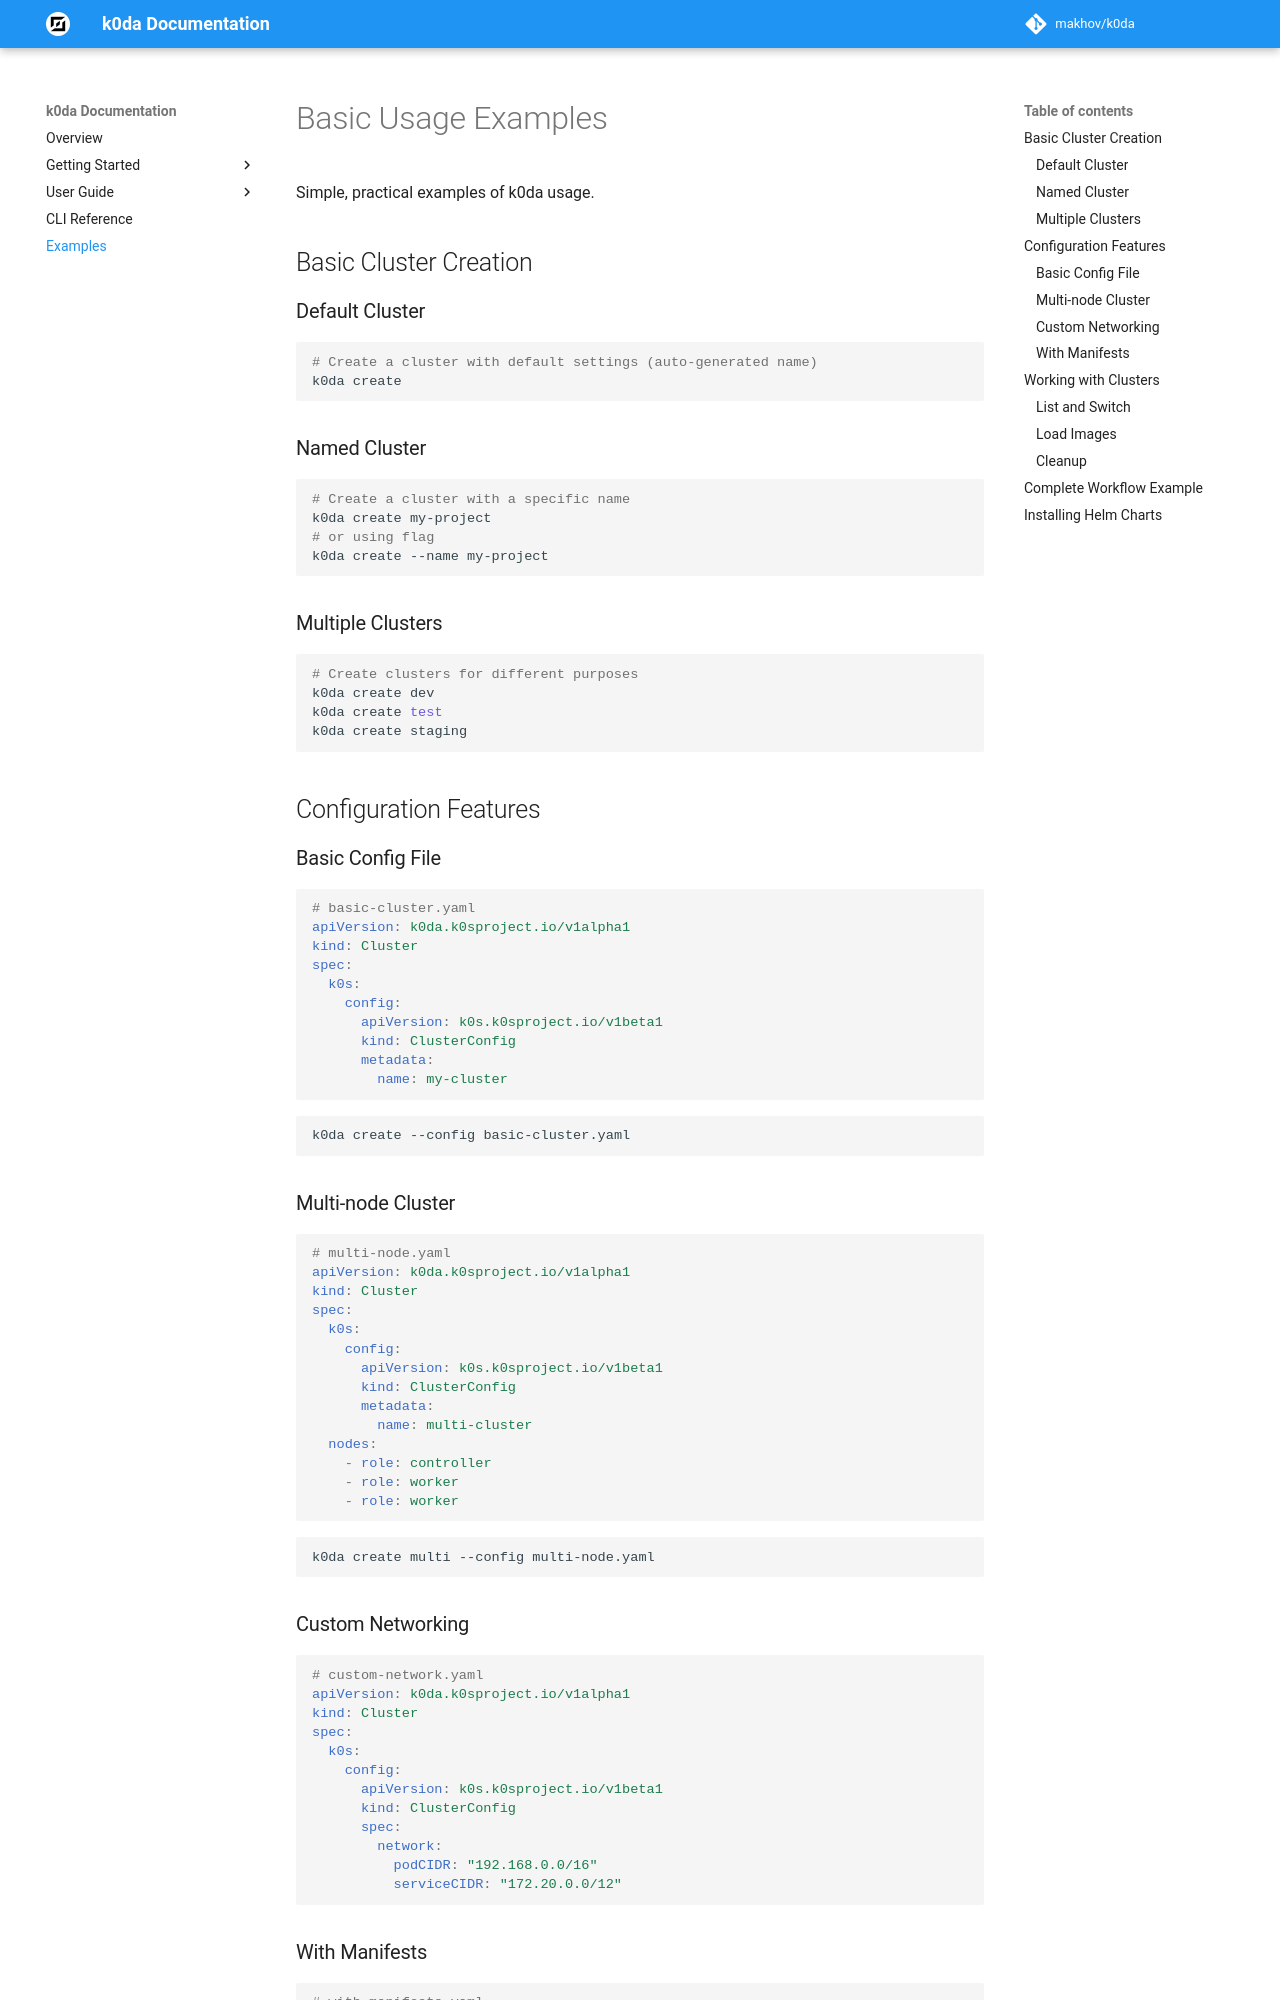

repository: makhov/k0da · page: examples/basic/index.html · generator: mkdocs

# Basic Usage Examples

Simple, practical examples of k0da usage.

## Basic Cluster Creation

### Default Cluster

```bash
# Create a cluster with default settings (auto-generated name)
k0da create
```

### Named Cluster

```bash
# Create a cluster with a specific name
k0da create my-project
# or using flag
k0da create --name my-project
```

### Multiple Clusters

```bash
# Create clusters for different purposes
k0da create dev
k0da create test
k0da create staging
```

## Configuration Features

### Basic Config File

```yaml
# basic-cluster.yaml
apiVersion: k0da.k0sproject.io/v1alpha1
kind: Cluster
spec:
  k0s:
    config:
      apiVersion: k0s.k0sproject.io/v1beta1
      kind: ClusterConfig
      metadata:
        name: my-cluster
```

```bash
k0da create --config basic-cluster.yaml
```

### Multi-node Cluster

```yaml
# multi-node.yaml
apiVersion: k0da.k0sproject.io/v1alpha1
kind: Cluster
spec:
  k0s:
    config:
      apiVersion: k0s.k0sproject.io/v1beta1
      kind: ClusterConfig
      metadata:
        name: multi-cluster
  nodes:
    - role: controller
    - role: worker
    - role: worker
```

```bash
k0da create multi --config multi-node.yaml
```

### Custom Networking

```yaml
# custom-network.yaml
apiVersion: k0da.k0sproject.io/v1alpha1
kind: Cluster
spec:
  k0s:
    config:
      apiVersion: k0s.k0sproject.io/v1beta1
      kind: ClusterConfig
      spec:
        network:
          podCIDR: "192.168.0.0/16"
          serviceCIDR: "172.20.0.0/12"
```
